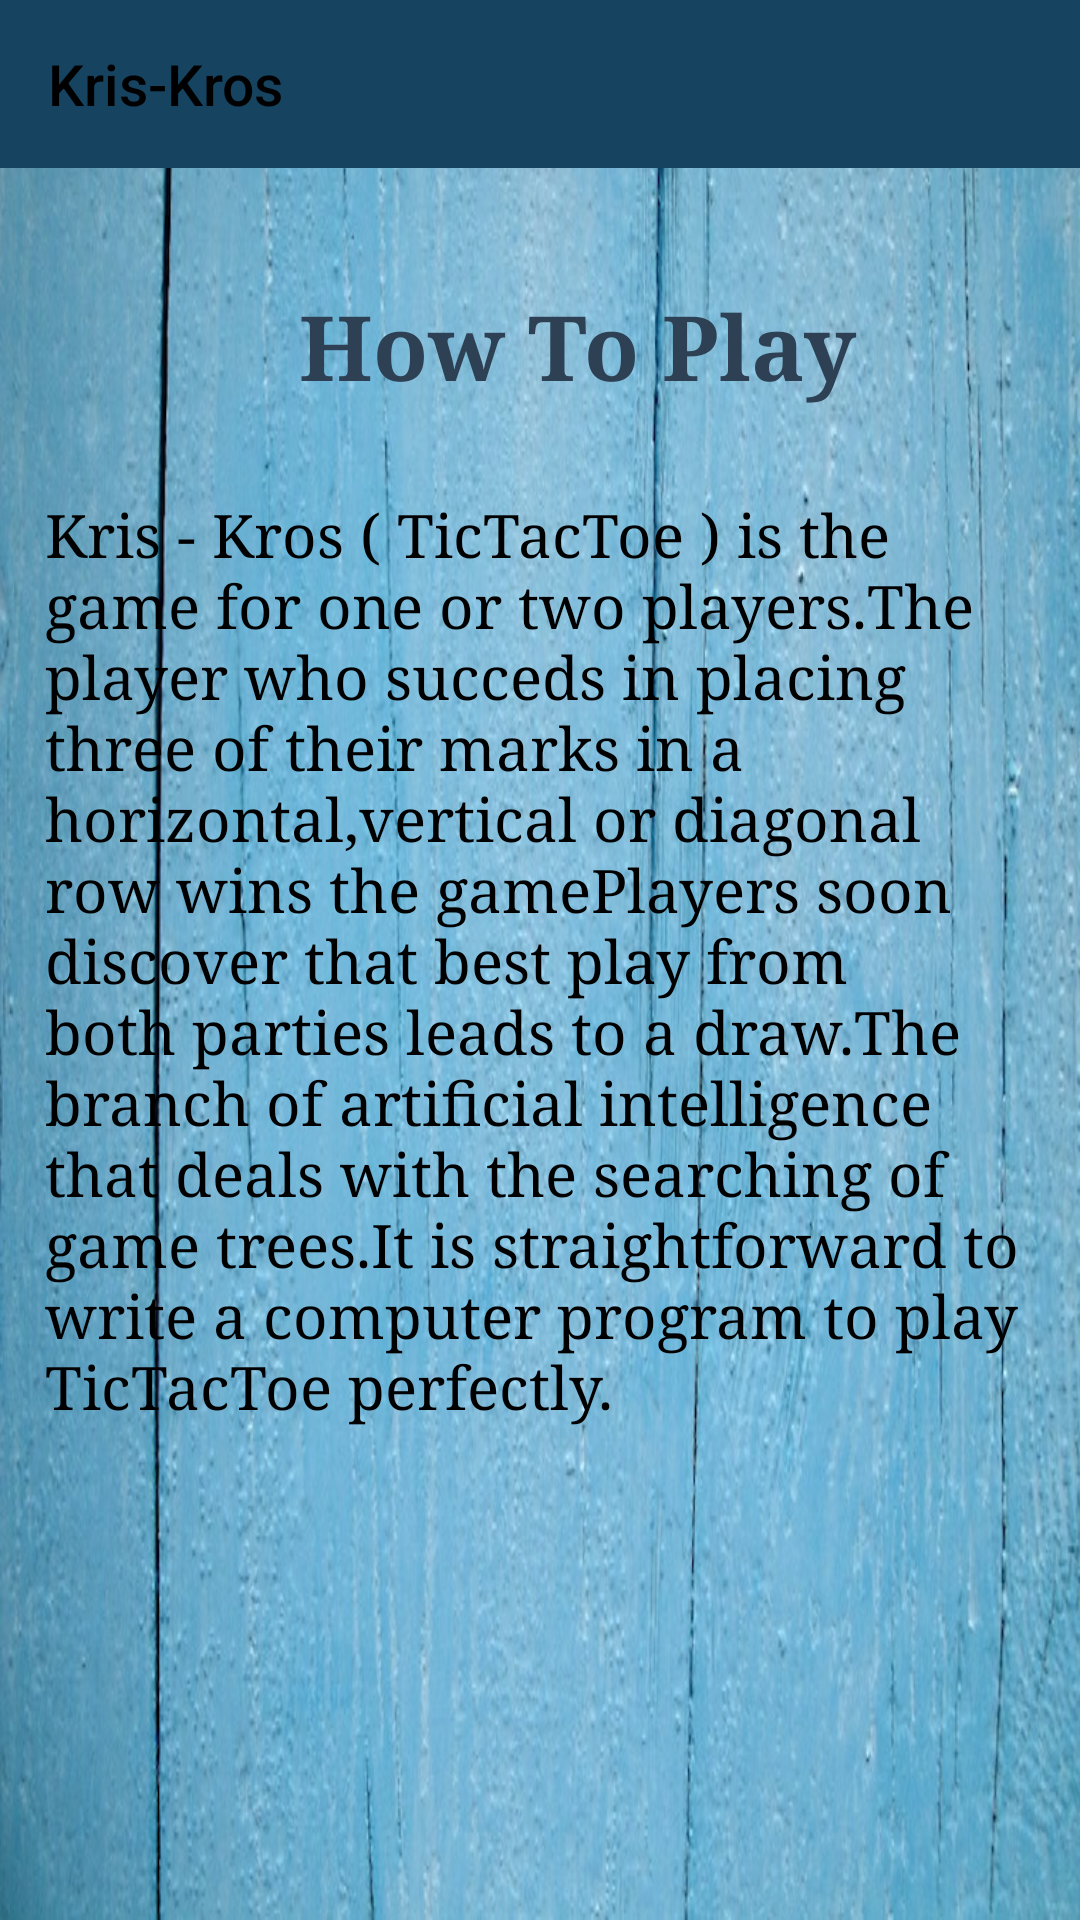

This screen was rendered from an Android layout file. Write that file and the resources it references.
<!-- AndroidManifest.xml: application theme AppTheme -->
<!-- res/layout/activity_help.xml -->
<?xml version="1.0" encoding="utf-8"?>
<LinearLayout xmlns:android="http://schemas.android.com/apk/res/android"
    xmlns:tools="http://schemas.android.com/tools"
    android:layout_width="match_parent"
    android:layout_height="match_parent"
    xmlns:app="http://schemas.android.com/apk/res-auto"
    android:background="@drawable/back"
    android:orientation="vertical"
    android:weightSum="1"
    tools:context="com.example.renu.tic_tac_toe.Help">

    <android.support.v7.widget.Toolbar
        android:id="@+id/toolbar_help"
        android:minHeight="?attr/actionBarSize"
        android:background="@color/colorPrimaryDark"
        android:layout_width="match_parent"
        android:layout_height="wrap_content"
        app:titleTextAppearance="@style/Toolbar.TitleText"
        app:title="Kris-Kros"
        app:titleMargins="0dp">

    </android.support.v7.widget.Toolbar>

    <LinearLayout
        android:layout_width="match_parent"
        android:layout_height="wrap_content"
        android:layout_marginTop="20dp"
        android:layout_marginLeft="15dp"
        android:layout_weight=".1"
        android:orientation="horizontal"
        android:weightSum="1">

       
    <TextView
        android:layout_width="match_parent"
        android:layout_height="wrap_content"
        android:paddingLeft="10dp"
        android:paddingTop="10dp"
        android:gravity="center"
        android:textSize="30sp"
        android:text="How To Play"
        android:fontFamily="palatino"
        android:textStyle="bold"
        android:textAppearance="@style/AppTheme"
        android:textColor="#2E4053"
        android:id="@+id/textView2"
        android:layout_alignParentTop="true"
        android:layout_alignStart="@+id/imageButton2"
        android:layout_gravity="center"
        android:layout_weight=".9"/>

    </LinearLayout>


    <TextView
        android:layout_width="wrap_content"
        android:layout_height="wrap_content"
        android:id="@+id/tv"
        android:layout_marginTop="20sp"
        android:layout_marginLeft="15dp"
        android:layout_marginRight="15dp"
        android:text="Kris - Kros ( TicTacToe ) is the game for one or two players.The player who succeds in placing three of their marks in a horizontal,vertical or diagonal row wins the gamePlayers soon discover that best play from both parties leads to a draw.The branch of artificial intelligence that deals with the searching of game trees.It is straightforward to write a computer program to play TicTacToe perfectly."
        android:textSize="20dp"
        android:textColor="@android:color/black"
        android:fontFamily="fantasy"
        android:layout_centerInParent="true"
        android:layout_weight=".9"/>



</LinearLayout>
<!-- resources referenced by this layout -->
<resources>
  <color name="colorPrimaryDark">#154360</color>
  <!-- drawable back: jpg bitmap (drawable, 139244 bytes) -->
  <!-- drawable home: png bitmap (drawable, 6667 bytes) -->
  <style name="AppTheme" parent="Theme.AppCompat.Light.NoActionBar">
      
          <item name="colorPrimary">@color/colorPrimary</item>
          <item name="colorPrimaryDark">@color/colorPrimaryDark</item>
          <item name="colorAccent">@color/colorAccent</item>
          <item name="android:windowNoTitle">true</item>
      </style>
  <style name="Toolbar.TitleText" parent="TextAppearance.Widget.AppCompat.Toolbar.Title">
          <item name="android:textSize">19sp</item>
          <item name="android:textColor">#000000</item>
          <item name="android:textStyle">normal</item>
      </style>
  <color name="colorPrimary">#154360</color>
  <color name="colorAccent">#154360</color>
</resources>
